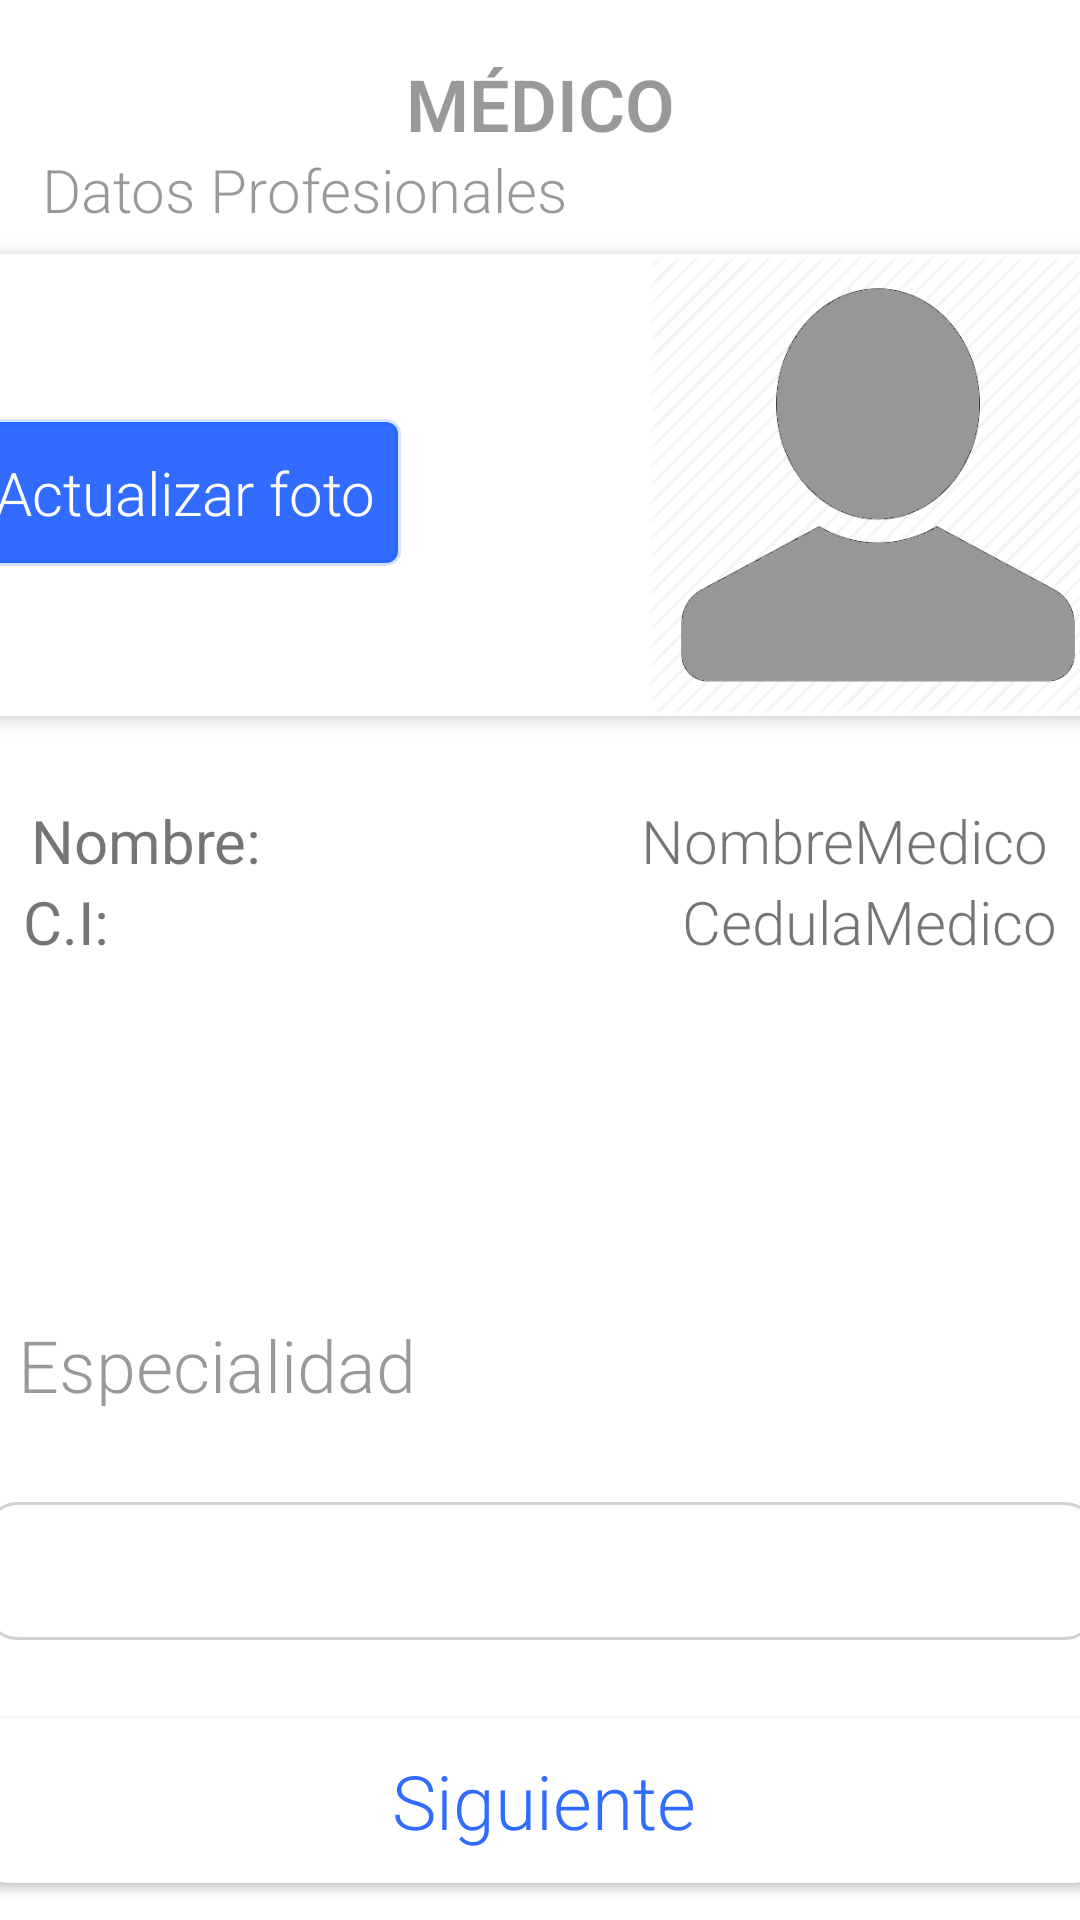

Android layout source for this screen:
<!-- AndroidManifest.xml: application theme AppTheme -->
<!-- res/layout/activity_registrodoc2.xml -->
<?xml version="1.0" encoding="utf-8"?>
<androidx.constraintlayout.widget.ConstraintLayout xmlns:android="http://schemas.android.com/apk/res/android"
    xmlns:app="http://schemas.android.com/apk/res-auto"
    xmlns:tools="http://schemas.android.com/tools"
    android:layout_width="match_parent"
    android:layout_height="match_parent"
    tools:context=".Registrodoc2Activity">

    <androidx.cardview.widget.CardView
        android:id="@+id/cardView6"
        android:layout_width="380dp"
        android:layout_height="154dp"
        android:layout_marginTop="8dp"
        app:cardCornerRadius="10sp"
        app:cardElevation="4sp"
        app:layout_constraintEnd_toEndOf="parent"
        app:layout_constraintHorizontal_bias="0.538"
        app:layout_constraintStart_toStartOf="parent"
        app:layout_constraintTop_toBottomOf="@+id/textView15">

        <ImageView
            android:id="@+id/imageView2"
            android:layout_width="176dp"
            android:layout_height="match_parent"
            android:translationX="215sp"
            app:srcCompat="@drawable/kisspng_computer_icons_google_account_user_profile_iconfin_png_icons_download_profile_5ab0301e32cb90_1777380215214960942081"
            tools:srcCompat="@drawable/kisspng_computer_icons_google_account_user_profile_iconfin_png_icons_download_profile_5ab0301e32cb90_1777380215214960942081" />

        <Button
            android:id="@+id/button3"
            android:layout_width="144dp"
            android:layout_height="49dp"

            android:background="@drawable/boton"
            android:fontFamily="sans-serif-light"
            android:text="Actualizar foto"
            android:textAppearance="@style/TextAppearance.AppCompat.Display4"
            android:textColor="@color/white"
            android:textSize="20sp"
            android:translationY="55sp"
            android:typeface="sans"
            app:backgroundTint="#CE0048FF" />
    </androidx.cardview.widget.CardView>

    <TextView
        android:id="@+id/textView22"
        android:layout_width="wrap_content"
        android:layout_height="wrap_content"
        android:fontFamily="sans-serif-light"
        android:lineSpacingExtra="8sp"
        android:text="Médico"
        android:textAllCaps="true"
        android:textAppearance="@style/TextAppearance.AppCompat.Display4"
        android:textColor="@color/black_overlay"
        android:textSize="24sp"
        android:textStyle="bold"
        android:typeface="sans"
        app:layout_constraintBottom_toBottomOf="parent"
        app:layout_constraintEnd_toEndOf="parent"
        app:layout_constraintStart_toStartOf="parent"
        app:layout_constraintTop_toTopOf="parent"
        app:layout_constraintVertical_bias="0.03" />

    <TextView
        android:id="@+id/textView15"
        android:layout_width="wrap_content"
        android:layout_height="wrap_content"
        android:fontFamily="sans-serif-light"
        android:text="Datos Profesionales"
        android:textAppearance="@style/TextAppearance.AppCompat.Display4"
        android:textColor="@color/black_overlay"
        android:textSize="20sp"
        app:layout_constraintBottom_toBottomOf="parent"
        app:layout_constraintEnd_toEndOf="parent"
        app:layout_constraintHorizontal_bias="0.075"
        app:layout_constraintStart_toStartOf="parent"
        app:layout_constraintTop_toTopOf="parent"
        app:layout_constraintVertical_bias="0.081" />

    <TextView
        android:id="@+id/textView17"
        android:layout_width="175dp"
        android:layout_height="30dp"
        android:layout_marginStart="24dp"
        android:layout_marginLeft="24dp"
        android:layout_marginEnd="220dp"
        android:layout_marginRight="220dp"
        android:layout_marginBottom="32dp"
        android:fontFamily="sans-serif-light"
        android:text="Especialidad"
        android:textAppearance="@style/TextAppearance.AppCompat.Display4"
        android:textColor="@color/black_overlay"
        android:textSize="24sp"
        android:translationY="180sp"
        android:typeface="sans"
        app:layout_constraintBottom_toTopOf="@+id/spEspecialidades"
        app:layout_constraintEnd_toEndOf="parent"
        app:layout_constraintHorizontal_bias="0.307"
        app:layout_constraintStart_toStartOf="parent"
        app:layout_constraintTop_toBottomOf="@+id/cardView6" />

    <Spinner
        android:id="@+id/spEspecialidades"
        android:layout_width="370dp"
        android:layout_height="46dp"
        android:layout_marginBottom="396dp"
        android:background="@drawable/round"
        android:scrollbarSize="8dp"
        android:textColor="@color/black_overlay"
        android:translationY="180sp"
        app:layout_constraintBottom_toTopOf="@+id/btnRegistroDoc"
        app:layout_constraintEnd_toEndOf="parent"
        app:layout_constraintStart_toStartOf="parent"
        app:layout_constraintTop_toBottomOf="@+id/textView17"
        tools:ignore="MissingConstraints" />

    <Button
        android:id="@+id/btnRegistroDoc"
        android:layout_width="380dp"
        android:layout_height="55dp"
        android:background="@drawable/boton_interaccion"
        android:fontFamily="sans-serif-light"
        android:text="Siguiente"
        android:textAppearance="@style/TextAppearance.AppCompat.Display4"
        android:textColor="#CE0048FF"
        android:textSize="25sp"
        app:backgroundTint="@color/white"
        app:layout_constraintBottom_toBottomOf="parent"
        app:layout_constraintEnd_toEndOf="parent"
        app:layout_constraintHorizontal_bias="0.516"
        app:layout_constraintStart_toStartOf="parent"
        app:layout_constraintTop_toTopOf="parent"
        app:layout_constraintVertical_bias="0.979" />

    <TextView
        android:id="@+id/textView24"
        android:layout_width="wrap_content"
        android:layout_height="wrap_content"
        android:layout_marginTop="90dp"
        android:layout_marginEnd="116dp"
        android:layout_marginRight="116dp"
        android:text="Nombre:"
        android:textSize="20sp"
        app:layout_constraintBottom_toTopOf="@+id/textView25"
        app:layout_constraintEnd_toStartOf="@+id/textView27"
        app:layout_constraintStart_toStartOf="parent"
        app:layout_constraintTop_toBottomOf="@+id/cardView6" />

    <TextView
        android:id="@+id/textView25"
        android:layout_width="wrap_content"
        android:layout_height="wrap_content"
        android:layout_marginEnd="183dp"
        android:layout_marginRight="183dp"
        android:text="C.I:"
        android:textSize="20sp"
        app:layout_constraintBottom_toTopOf="@+id/textView17"
        app:layout_constraintEnd_toStartOf="@+id/textView29"
        app:layout_constraintStart_toStartOf="parent"
        app:layout_constraintTop_toBottomOf="@+id/textView24" />

    <TextView
        android:id="@+id/textView27"
        android:layout_width="wrap_content"
        android:layout_height="wrap_content"
        android:layout_marginTop="28dp"
        android:fontFamily="sans-serif-light"
        android:text="NombreMedico"
        android:textSize="20sp"
        app:layout_constraintBottom_toTopOf="@+id/textView29"
        app:layout_constraintEnd_toEndOf="parent"
        app:layout_constraintStart_toEndOf="@+id/textView24"
        app:layout_constraintTop_toBottomOf="@+id/cardView6" />

    <TextView
        android:id="@+id/textView29"
        android:layout_width="wrap_content"
        android:layout_height="wrap_content"
        android:fontFamily="sans-serif-light"
        android:text="CedulaMedico"
        android:textSize="20sp"
        app:layout_constraintBottom_toTopOf="@+id/spEspecialidades"
        app:layout_constraintEnd_toEndOf="parent"
        app:layout_constraintStart_toEndOf="@+id/textView25"
        app:layout_constraintTop_toBottomOf="@+id/textView27" />


</androidx.constraintlayout.widget.ConstraintLayout>
<!-- resources referenced by this layout -->
<resources>
  <color name="black_overlay">#66000000</color>
  <color name="white">#FFFFFFFF</color>
  <!-- drawable boton (drawable) -->
  <?xml version="1.0" encoding="utf-8"?>
  <shape xmlns:android="http://schemas.android.com/apk/res/android" >
      <stroke android:width="2dp" android:color="#33ffffff" />
      <corners android:radius="4dp" />
  
  
  </shape>
  <!-- drawable boton_interaccion (drawable-v24) -->
  <?xml version="1.0" encoding="utf-8"?>
  <shape xmlns:android="http://schemas.android.com/apk/res/android" android:shape="rectangle">
      <solid android:color="#ffffff"/>
  
      <stroke android:width="3dp"
          android:color="#959393"/>
  
      <padding android:left="5dp"
          android:top="3dp"
          android:right="3dp"
          android:bottom="3dp"/>
  
      <corners android:radius="35px"/>
  </shape>
  <!-- drawable kisspng_computer_icons_google_account_user_profile_iconfin_png_icons_download_profile_5ab0301e32cb90_1777380215214960942081: png bitmap (drawable, 20595 bytes) -->
  <!-- drawable round (drawable) -->
  <?xml version="1.0" encoding="utf-8"?>
  <shape xmlns:android="http://schemas.android.com/apk/res/android" android:shape="rectangle">
      <solid android:color="#FFFFFF" />
      <stroke android:width="1dp" android:color="#D2D2D2" />
      <corners android:topLeftRadius="10dp" android:topRightRadius="10dp" android:bottomRightRadius="10dp" android:bottomLeftRadius="10dp"/>
  </shape>
  <style name="AppTheme" parent="Theme.AppCompat.Light.DarkActionBar">
          
          <item name="colorPrimary">@color/colorPrimary</item>
          <item name="colorPrimaryDark">@color/colorPrimaryDark</item>
          <item name="colorAccent">@color/colorAccent</item>
          <item name="android:statusBarColor">@color/white</item>
  
      </style>
  <color name="colorPrimary">#6200EE</color>
  <color name="colorPrimaryDark">#3700B3</color>
  <color name="colorAccent">#03DAC5</color>
</resources>
